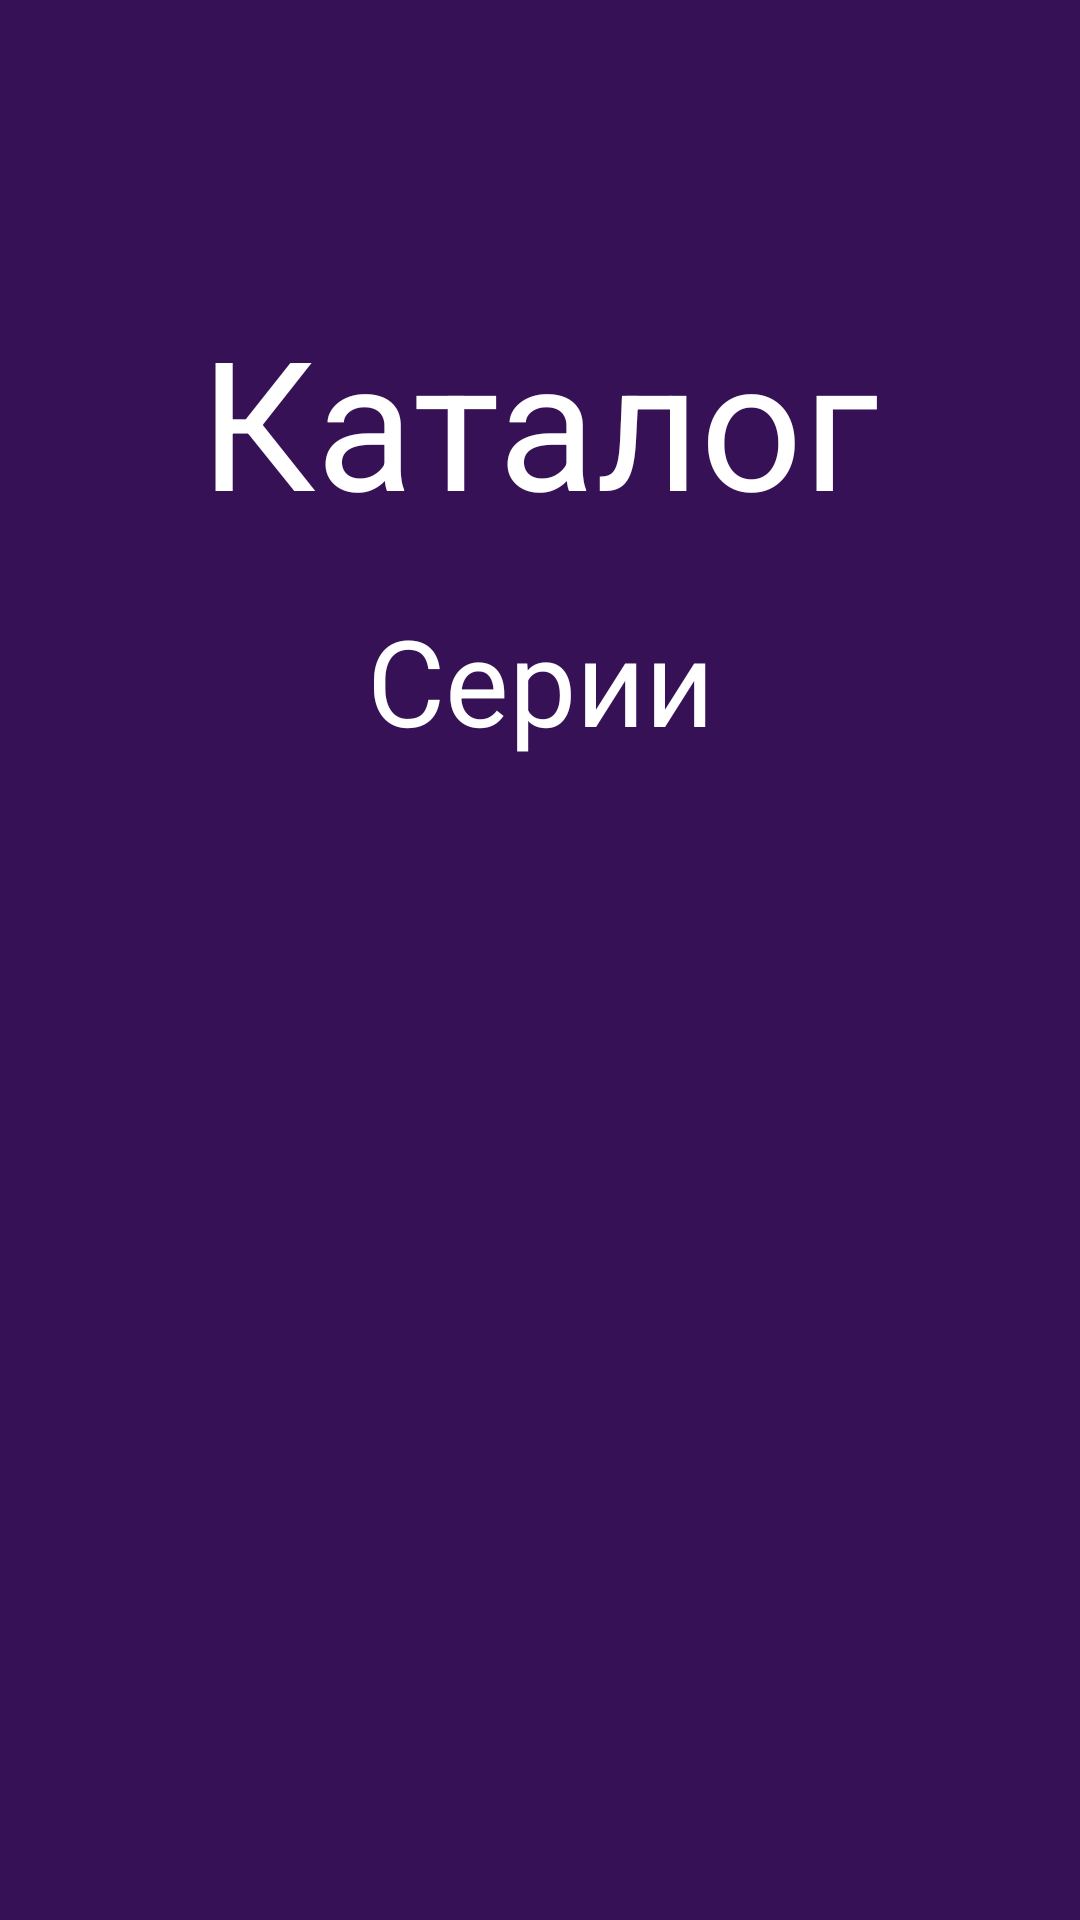

Write the Android layout XML for this screen, with the resource values it uses.
<!-- AndroidManifest.xml: application theme Theme.Examtest -->
<!-- res/layout/activity_finnish.xml -->
<?xml version="1.0" encoding="utf-8"?>
<androidx.constraintlayout.widget.ConstraintLayout xmlns:android="http://schemas.android.com/apk/res/android"
    xmlns:app="http://schemas.android.com/apk/res-auto"
    xmlns:tools="http://schemas.android.com/tools"
    android:layout_width="match_parent"
    android:layout_height="match_parent"
    android:background="@color/Back"
    tools:context=".Finnish_Activity">

    <ImageView
        android:id="@+id/imageView3"
        android:layout_width="wrap_content"
        android:layout_height="wrap_content"
        app:layout_constraintBottom_toBottomOf="parent"
        app:layout_constraintEnd_toEndOf="parent"
        app:layout_constraintHorizontal_bias="0.5"
        app:layout_constraintStart_toStartOf="parent"
        app:layout_constraintTop_toTopOf="parent"
        app:layout_constraintVertical_bias="0.5"
        app:srcCompat="@drawable/marvel" />

    <ImageView
        android:id="@+id/imageView4"
        android:layout_width="wrap_content"
        android:layout_height="wrap_content"
        android:layout_marginTop="120dp"
        android:onClick="Finish"
        app:layout_constraintEnd_toStartOf="@+id/textCatFinish"
        app:layout_constraintStart_toStartOf="parent"
        app:layout_constraintTop_toTopOf="parent"
        app:srcCompat="@drawable/backarrow" />

    <TextView
        android:id="@+id/textCatFinish"
        android:layout_width="wrap_content"
        android:layout_height="wrap_content"
        android:text="Каталог"
        android:textColor="@color/white"
        android:textSize="60sp"
        app:layout_constraintEnd_toEndOf="parent"
        app:layout_constraintStart_toStartOf="parent"
        app:layout_constraintTop_toTopOf="parent"
        android:layout_marginTop="100dp"/>

    <TextView
        android:id="@+id/textSeriiFinish"
        android:layout_width="wrap_content"
        android:layout_height="wrap_content"
        android:text="Серии"
        android:textColor="@color/white"
        android:textSize="40sp"
        app:layout_constraintEnd_toEndOf="parent"
        app:layout_constraintStart_toStartOf="parent"
        app:layout_constraintTop_toTopOf="parent"
        android:layout_marginTop="200dp"/>
</androidx.constraintlayout.widget.ConstraintLayout>
<!-- resources referenced by this layout -->
<resources>
  <color name="Back">#371155</color>
  <color name="white">#FFFFFFFF</color>
  <style name="Theme.Examtest" parent="Base.Theme.Examtest" />
  <style name="Base.Theme.Examtest" parent="Theme.Material3.DayNight.NoActionBar">
          
          
      </style>
</resources>
